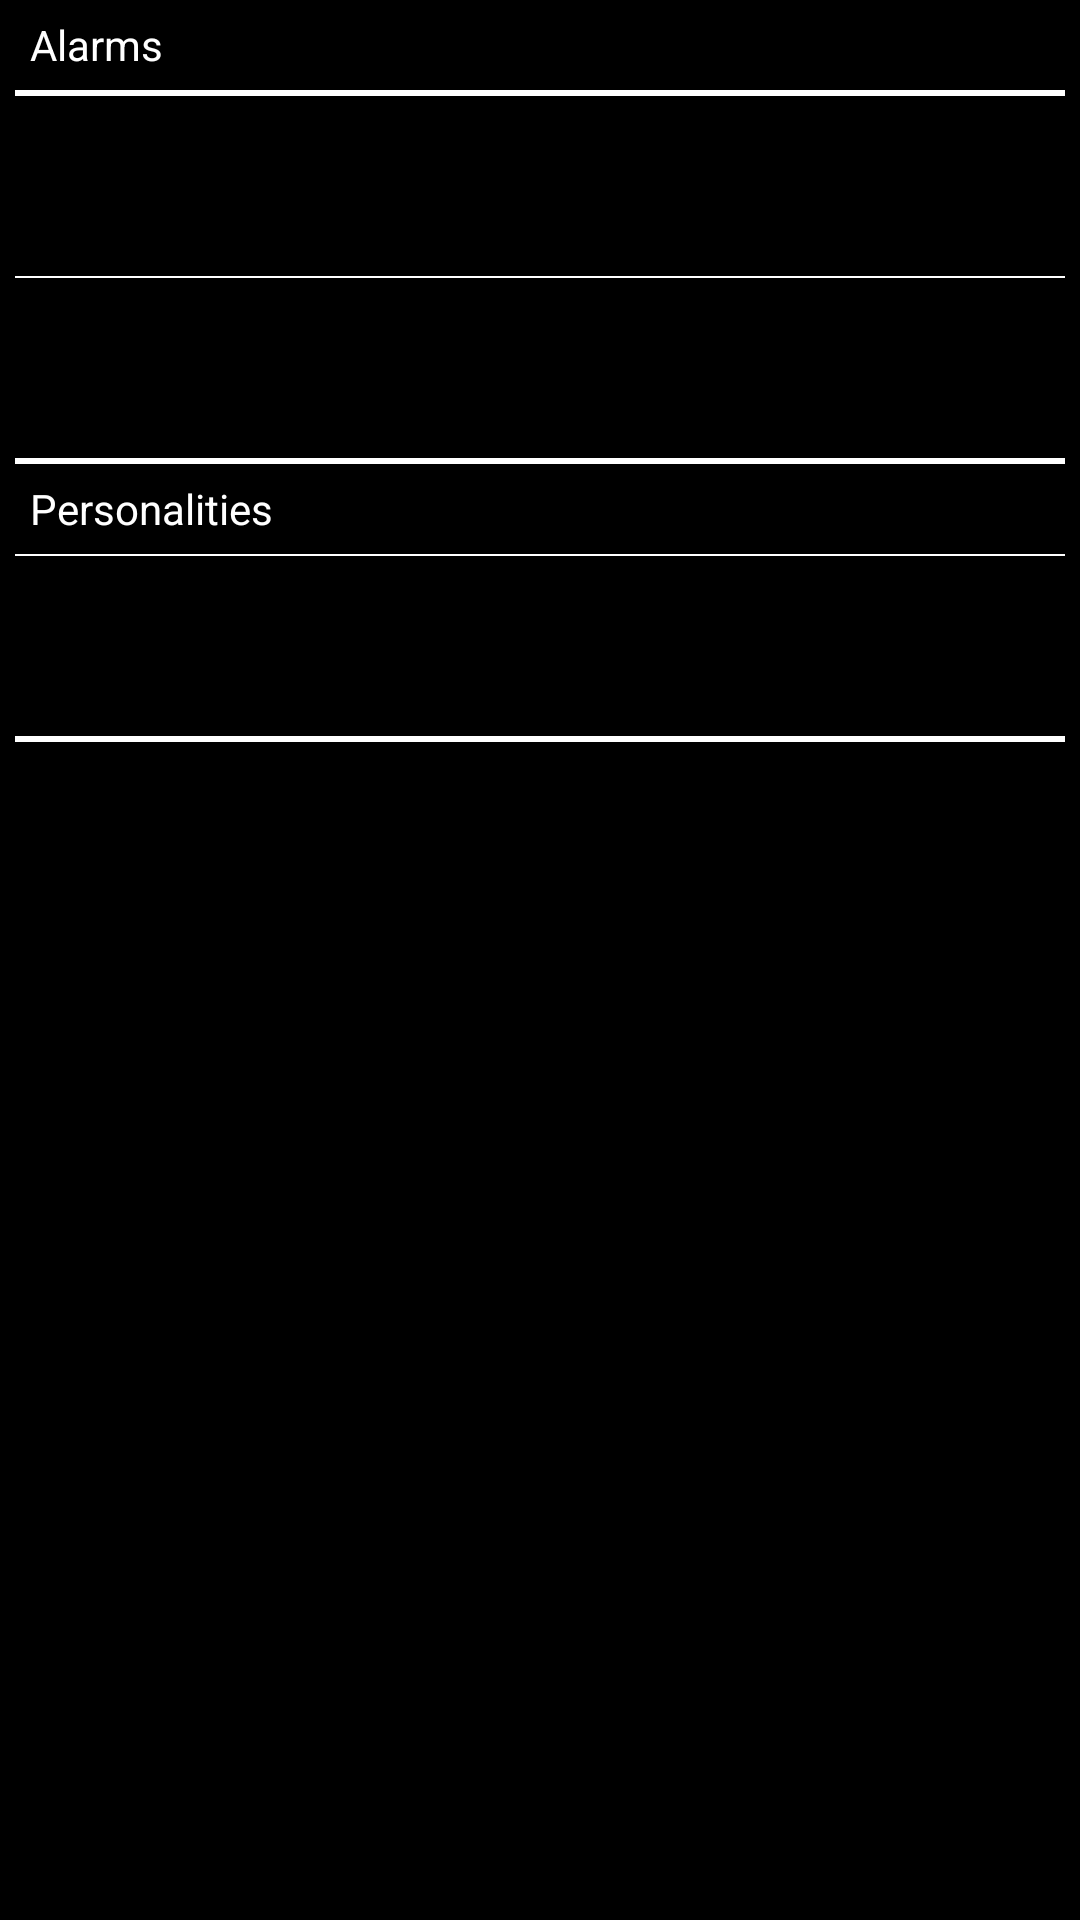

Layout XML and referenced resources for this Android screen:
<!-- AndroidManifest.xml: application theme AppTheme -->
<!-- res/layout/act_preferences.xml -->
<?xml version="1.0" encoding="utf-8"?>
<LinearLayout xmlns:android="http://schemas.android.com/apk/res/android"
    android:layout_width="match_parent"
    android:layout_height="match_parent"
    android:background="@android:color/black"
    android:orientation="vertical" >

    <TextView
        android:layout_width="match_parent"
        android:layout_height="30dp"
        android:layout_marginLeft="10dp"
        android:gravity="center_vertical"
        android:text="Alarms"
        android:textColor="@android:color/white" />

    <View
        android:layout_width="match_parent"
        android:layout_height="2dp"
        android:layout_marginLeft="5dp"
        android:layout_marginRight="5dp"
        android:background="@android:color/white" />

    <FrameLayout
        android:id="@+id/amAlarmFrag"
        android:layout_width="match_parent"
        android:layout_height="60dp" />

    <View
        android:layout_width="match_parent"
        android:layout_height="0.5dp"
        android:layout_marginLeft="5dp"
        android:layout_marginRight="5dp"
        android:background="@android:color/white" />

    <FrameLayout
        android:id="@+id/pmAlarmFrag"
        android:layout_width="match_parent"
        android:layout_height="60dp" />

    

    <View
        android:layout_width="match_parent"
        android:layout_height="2dp"
        android:layout_marginLeft="5dp"
        android:layout_marginRight="5dp"
        android:background="@android:color/white" />

    <TextView
        android:layout_width="match_parent"
        android:layout_height="30dp"
        android:layout_marginLeft="10dp"
        android:gravity="center_vertical"
        android:text="Personalities"
        android:textColor="@android:color/white" />

    <View
        android:layout_width="match_parent"
        android:layout_height="0.5dp"
        android:layout_marginLeft="5dp"
        android:layout_marginRight="5dp"
        android:background="@android:color/white" />

    <FrameLayout
        android:id="@+id/personalitiesFrag"
        android:layout_width="match_parent"
        android:layout_height="60dp" />

    <View
        android:layout_width="match_parent"
        android:layout_height="2dp"
        android:layout_marginLeft="5dp"
        android:layout_marginRight="5dp"
        android:background="@android:color/white" />

</LinearLayout>
<!-- resources referenced by this layout -->
<resources>
  <style name="AppTheme" parent="AppBaseTheme">
          
      </style>
  <style name="AppBaseTheme" parent="@android:style/Theme.Holo.Light">
          
      </style>
</resources>
